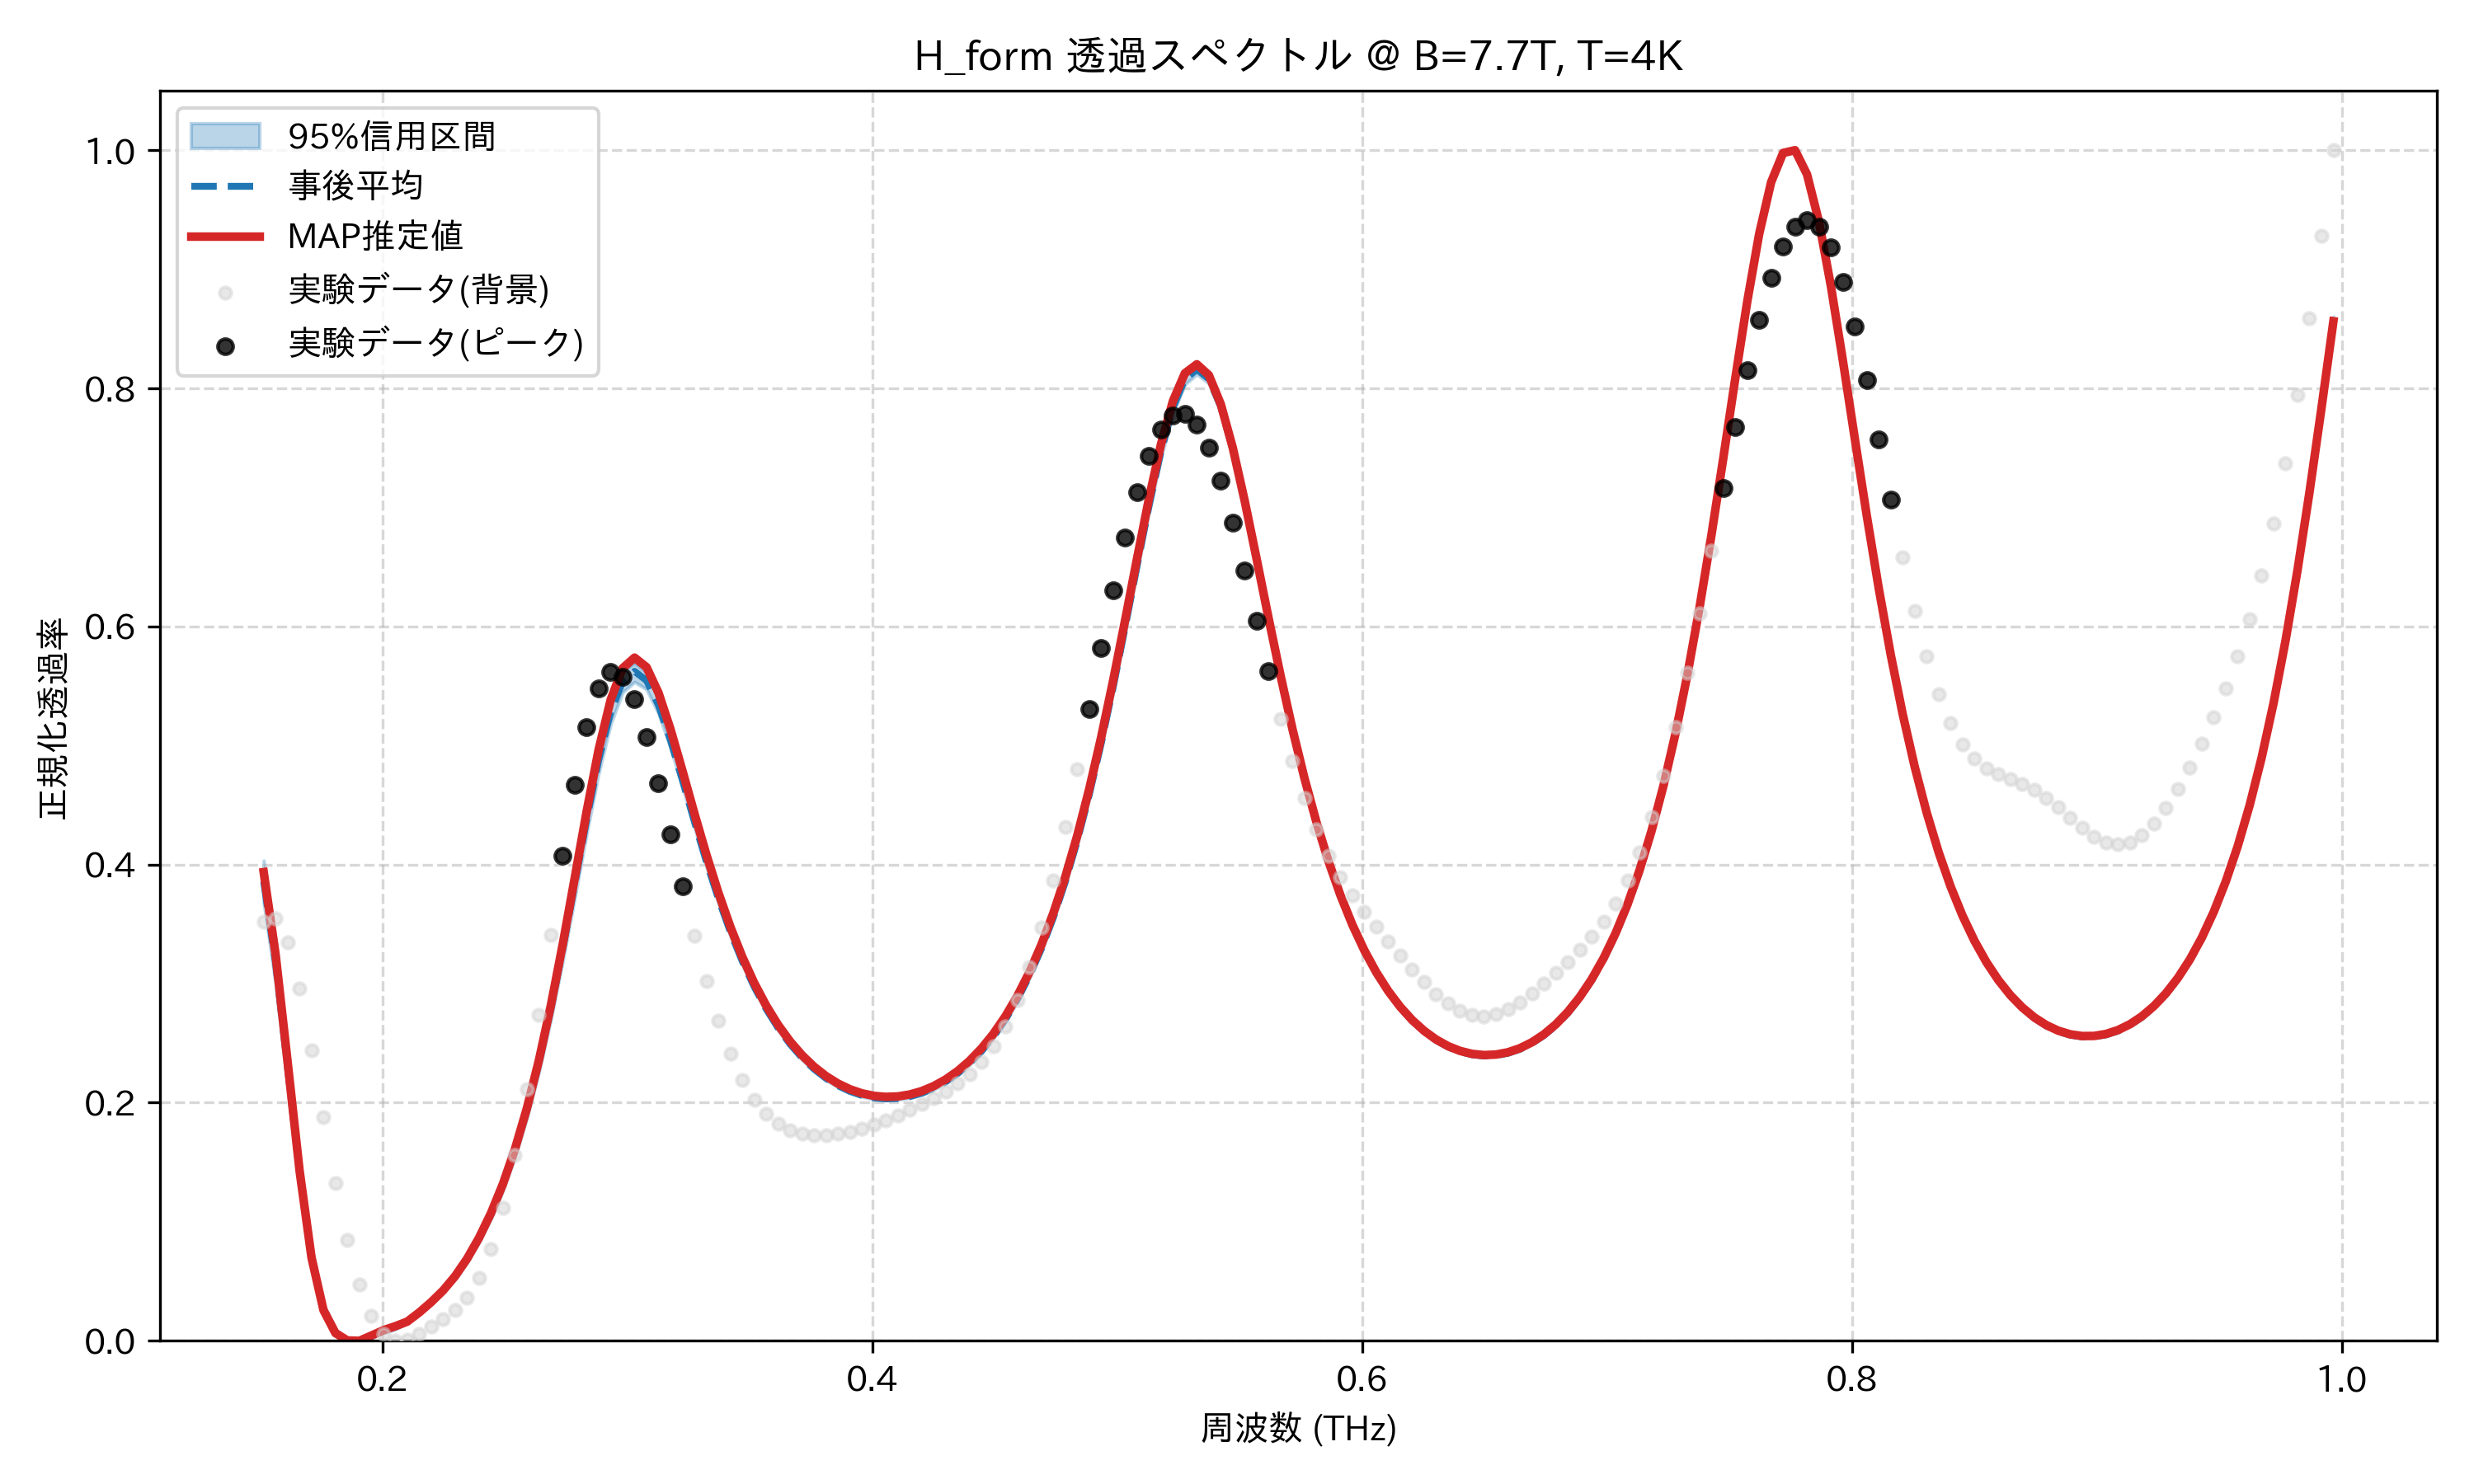

Values plotted in this chart, from the file beside it:
frequency_thz, mean_transmission, map_transmission, lower_95, upper_95, observed_normalized
0.1514, 0.3856, 0.3937, 0.3683, 0.4033, 0.3523
0.1563, 0.317, 0.3241, 0.2996, 0.3362, 0.3545
0.1612, 0.2293, 0.2342, 0.2133, 0.2473, 0.3346
0.1661, 0.1406, 0.1428, 0.1285, 0.155, 0.2957
0.171, 0.06967, 0.06974, 0.06158, 0.07888, 0.2442
0.1759, 0.02654, 0.0257, 0.02198, 0.03102, 0.1876
0.1808, 0.007241, 0.006458, 0.005206, 0.009356, 0.1328
0.1856, 0.0008038, 0.0002884, 0.0, 0.001611, 0.08484
0.1905, 4.349997597121048e-05, 0.0, 0.0, 0.0006192, 0.04705
0.1954, 0.003986, 0.004389, 0.002384, 0.005154, 0.02077
0.2003, 0.008269, 0.008863, 0.006419, 0.009653, 0.005678
0.2052, 0.01158, 0.01224, 0.00972, 0.01299, 0.0
0.2101, 0.01617, 0.01613, 0.01505, 0.01721, 0.0009889
0.2149, 0.02376, 0.02379, 0.02229, 0.02509, 0.005661
0.2198, 0.0324, 0.03249, 0.03068, 0.03404, 0.0117
0.2247, 0.04222, 0.04232, 0.0402, 0.04418, 0.01818
0.2296, 0.05412, 0.0543, 0.05166, 0.05641, 0.02579
0.2345, 0.06868, 0.06898, 0.06568, 0.07144, 0.03651
0.2394, 0.08607, 0.08651, 0.08255, 0.08936, 0.05289
0.2443, 0.1067, 0.1073, 0.1027, 0.1106, 0.07732
0.2491, 0.131, 0.1319, 0.1263, 0.1358, 0.1116
0.254, 0.1598, 0.161, 0.1543, 0.1655, 0.1564
0.2589, 0.1937, 0.1953, 0.1871, 0.2005, 0.2111
0.2638, 0.2332, 0.2354, 0.2256, 0.2411, 0.2738
0.2687, 0.2786, 0.2816, 0.2697, 0.2874, 0.3407
0.2736, 0.3292, 0.3333, 0.3193, 0.3387, 0.4071
0.2785, 0.3834, 0.3888, 0.3722, 0.3935, 0.4672
0.2833, 0.4379, 0.4449, 0.4263, 0.4491, 0.5155
0.2882, 0.4879, 0.4966, 0.4769, 0.4984, 0.5478
0.2931, 0.5281, 0.5383, 0.5179, 0.5379, 0.5618
0.298, 0.5537, 0.5649, 0.5445, 0.5623, 0.558
0.3029, 0.5623, 0.5738, 0.5534, 0.5695, 0.5387
0.3078, 0.5546, 0.5658, 0.5472, 0.5612, 0.5074
0.3127, 0.5339, 0.5442, 0.5269, 0.5393, 0.4684
0.3175, 0.5045, 0.5138, 0.4983, 0.51, 0.4255
0.3224, 0.4708, 0.4789, 0.4652, 0.4762, 0.3819
0.3273, 0.4361, 0.443, 0.4312, 0.4408, 0.3401
0.3322, 0.4026, 0.4084, 0.3983, 0.4068, 0.3021
0.3371, 0.3716, 0.3765, 0.3677, 0.3753, 0.269
0.342, 0.3436, 0.3479, 0.3402, 0.3469, 0.2414
0.3468, 0.3189, 0.3226, 0.3159, 0.3218, 0.2193
0.3517, 0.2973, 0.3006, 0.2947, 0.2999, 0.2025
0.3566, 0.2787, 0.2815, 0.2764, 0.2809, 0.1903
0.3615, 0.2627, 0.2653, 0.2607, 0.2647, 0.1821
0.3664, 0.2492, 0.2515, 0.2473, 0.2509, 0.1769
0.3713, 0.2377, 0.2399, 0.236, 0.2393, 0.1739
0.3762, 0.2282, 0.2302, 0.2267, 0.2296, 0.1727
0.381, 0.2205, 0.2223, 0.219, 0.2217, 0.1728
0.3859, 0.2143, 0.2161, 0.213, 0.2154, 0.1738
0.3908, 0.2095, 0.2113, 0.2083, 0.2105, 0.1757
0.3957, 0.2061, 0.2079, 0.205, 0.2071, 0.1783
0.4006, 0.204, 0.2058, 0.2029, 0.2049, 0.1815
0.4055, 0.2032, 0.2049, 0.2021, 0.2041, 0.1853
0.4104, 0.2035, 0.2053, 0.2025, 0.2045, 0.1895
0.4152, 0.2051, 0.2069, 0.2041, 0.2061, 0.194
0.4201, 0.2079, 0.2097, 0.2069, 0.209, 0.1989
0.425, 0.212, 0.2139, 0.211, 0.2131, 0.204
0.4299, 0.2175, 0.2195, 0.2164, 0.2187, 0.2096
0.4348, 0.2244, 0.2265, 0.2233, 0.2257, 0.216
0.4397, 0.233, 0.2351, 0.2317, 0.2343, 0.2239
... 114 more rows
